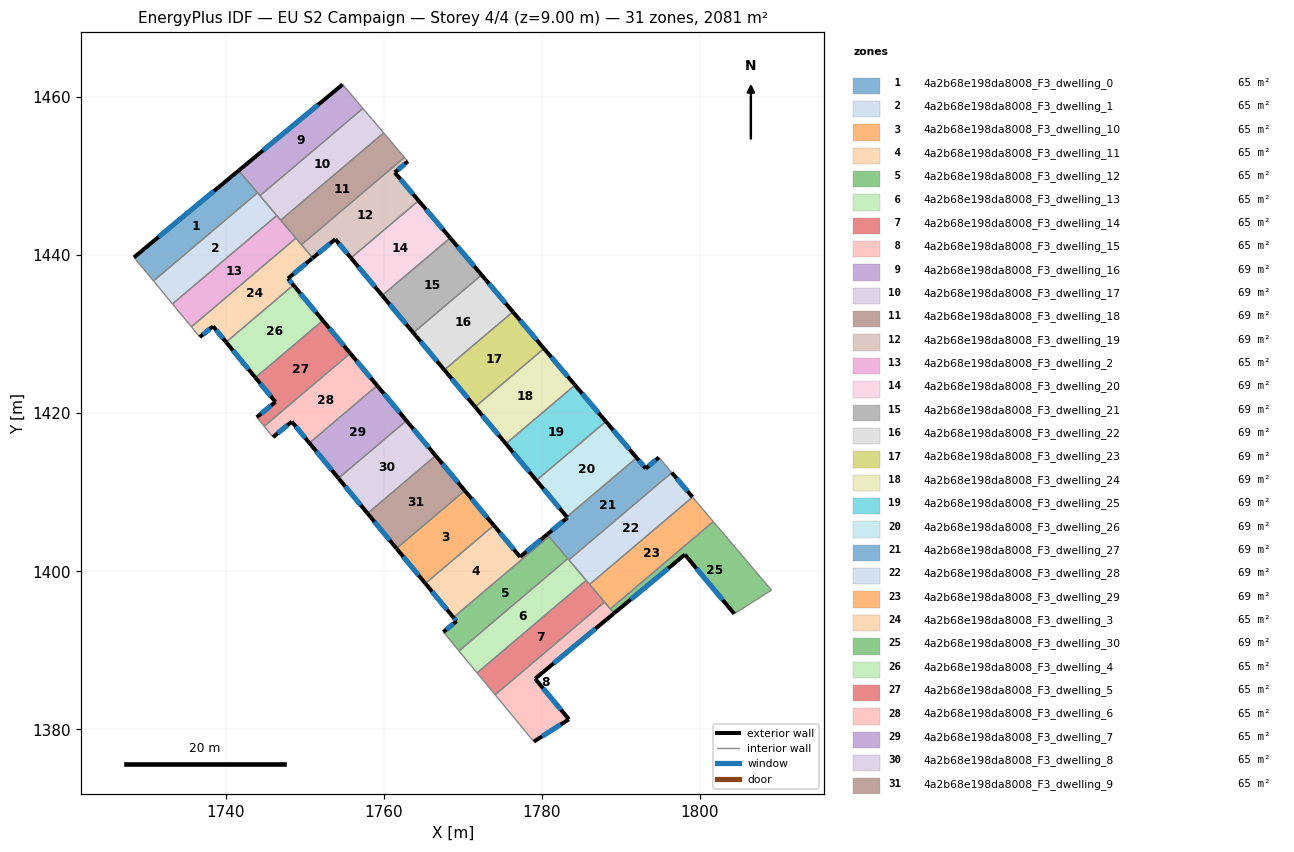
=== STOREY PLAN SPEC (per zone: floor XY polygon, exterior-wall plan segments, windows/doors) ===
zone 1: 4a2b68e198da8008_F3_dwelling_0  (65.0 m²)
  floor: (1741.66, 1450.68) (1744.04, 1447.87) (1730.90, 1436.72) (1728.43, 1439.71)
  exterior wall: (1741.66, 1450.68) – (1728.43, 1439.71)  [17.2 m]
    window: (1738.56, 1448.10) – (1731.54, 1442.28)  [14.5 m²]
  interior walls: 3
zone 2: 4a2b68e198da8008_F3_dwelling_1  (65.0 m²)
  floor: (1744.04, 1447.87) (1746.48, 1445.00) (1733.29, 1433.82) (1730.90, 1436.72)
  interior walls: 5
zone 3: 4a2b68e198da8008_F3_dwelling_10  (65.0 m²)
  floor: (1770.26, 1410.21) (1773.93, 1405.80) (1765.28, 1398.46) (1761.62, 1402.89)
  exterior wall: (1761.62, 1402.89) – (1765.28, 1398.46)  [5.7 m]
    window: (1762.48, 1401.85) – (1764.42, 1399.50)  [4.8 m²]
  exterior wall: (1773.93, 1405.80) – (1770.26, 1410.21)  [5.7 m]
    window: (1773.07, 1406.84) – (1771.12, 1409.17)  [4.8 m²]
  interior walls: 2
zone 4: 4a2b68e198da8008_F3_dwelling_11  (65.0 m²)
  floor: (1780.69, 1404.67) (1780.91, 1404.41) (1768.83, 1394.16) (1765.28, 1398.46) (1773.93, 1405.80) (1777.25, 1401.82)
  exterior wall: (1780.69, 1404.67) – (1777.25, 1401.82)  [4.5 m]
    window: (1779.88, 1404.00) – (1778.06, 1402.49)  [3.8 m²]
  exterior wall: (1765.28, 1398.46) – (1768.83, 1394.16)  [5.6 m]
    window: (1766.11, 1397.45) – (1767.99, 1395.17)  [4.7 m²]
  exterior wall: (1777.25, 1401.82) – (1773.93, 1405.80)  [5.2 m]
    window: (1776.47, 1402.76) – (1774.71, 1404.87)  [4.4 m²]
  interior walls: 3
zone 5: 4a2b68e198da8008_F3_dwelling_12  (65.0 m²)
  floor: (1780.91, 1404.41) (1783.29, 1401.60) (1769.52, 1389.93) (1767.54, 1392.32) (1769.22, 1393.69) (1768.83, 1394.16)
  exterior wall: (1769.22, 1393.69) – (1767.54, 1392.32)  [2.2 m]
    window: (1768.82, 1393.37) – (1767.94, 1392.64)  [1.8 m²]
  exterior wall: (1768.83, 1394.16) – (1769.22, 1393.69)  [0.6 m]
    window: (1768.92, 1394.05) – (1769.12, 1393.80)  [0.5 m²]
  interior walls: 4
zone 6: 4a2b68e198da8008_F3_dwelling_13  (65.0 m²)
  floor: (1783.29, 1401.60) (1785.61, 1398.85) (1771.82, 1387.15) (1769.52, 1389.93)
  interior walls: 5
zone 7: 4a2b68e198da8008_F3_dwelling_14  (65.0 m²)
  floor: (1785.61, 1398.85) (1787.94, 1396.12) (1774.10, 1384.38) (1771.82, 1387.15)
  interior walls: 5
zone 8: 4a2b68e198da8008_F3_dwelling_15  (65.0 m²)
  floor: (1787.94, 1396.12) (1789.14, 1394.70) (1779.16, 1386.42) (1783.44, 1381.29) (1778.99, 1378.46) (1774.10, 1384.38)
  exterior wall: (1779.16, 1386.42) – (1789.14, 1394.70)  [13.0 m]
    window: (1781.50, 1388.36) – (1786.80, 1392.75)  [10.9 m²]
  exterior wall: (1783.44, 1381.29) – (1779.16, 1386.42)  [6.7 m]
    window: (1782.43, 1382.49) – (1780.16, 1385.21)  [5.6 m²]
  exterior wall: (1778.99, 1378.46) – (1783.44, 1381.29)  [5.3 m]
    window: (1780.04, 1379.12) – (1782.39, 1380.62)  [4.4 m²]
  interior walls: 4
zone 9: 4a2b68e198da8008_F3_dwelling_16  (69.4 m²)
  floor: (1754.81, 1461.57) (1757.38, 1458.55) (1744.36, 1447.50) (1741.66, 1450.68)
  exterior wall: (1754.81, 1461.57) – (1741.66, 1450.68)  [17.1 m]
    window: (1751.72, 1459.01) – (1744.75, 1453.24)  [14.4 m²]
  interior walls: 4
zone 10: 4a2b68e198da8008_F3_dwelling_17  (69.4 m²)
  floor: (1757.38, 1458.55) (1760.01, 1455.45) (1746.98, 1444.41) (1744.36, 1447.50)
  interior walls: 5
zone 11: 4a2b68e198da8008_F3_dwelling_18  (69.4 m²)
  floor: (1760.01, 1455.45) (1762.63, 1452.35) (1749.61, 1441.31) (1746.98, 1444.41)
  interior walls: 5
zone 12: 4a2b68e198da8008_F3_dwelling_19  (69.4 m²)
  floor: (1763.07, 1451.84) (1761.41, 1450.43) (1764.42, 1446.88) (1755.87, 1439.62) (1753.89, 1442.00) (1751.03, 1439.63) (1749.61, 1441.31) (1762.63, 1452.35)
  exterior wall: (1751.03, 1439.63) – (1753.89, 1442.00)  [3.7 m]
    window: (1751.70, 1440.19) – (1753.22, 1441.44)  [3.1 m²]
  exterior wall: (1761.41, 1450.43) – (1763.07, 1451.84)  [2.2 m]
    window: (1761.80, 1450.76) – (1762.68, 1451.51)  [1.8 m²]
  exterior wall: (1764.42, 1446.88) – (1761.41, 1450.43)  [4.7 m]
    window: (1763.71, 1447.71) – (1762.11, 1449.60)  [3.9 m²]
  exterior wall: (1753.89, 1442.00) – (1755.87, 1439.62)  [3.1 m]
    window: (1754.35, 1441.44) – (1755.40, 1440.18)  [2.6 m²]
  interior walls: 4
zone 13: 4a2b68e198da8008_F3_dwelling_2  (65.0 m²)
  floor: (1746.48, 1445.00) (1748.91, 1442.13) (1735.69, 1430.92) (1733.29, 1433.82)
  interior walls: 5
zone 14: 4a2b68e198da8008_F3_dwelling_20  (69.4 m²)
  floor: (1764.42, 1446.88) (1768.41, 1442.17) (1759.82, 1434.88) (1755.87, 1439.62)
  exterior wall: (1768.41, 1442.17) – (1764.42, 1446.88)  [6.2 m]
    window: (1767.48, 1443.27) – (1765.36, 1445.77)  [5.2 m²]
  exterior wall: (1755.87, 1439.62) – (1759.82, 1434.88)  [6.2 m]
    window: (1756.80, 1438.51) – (1758.89, 1436.00)  [5.2 m²]
  interior walls: 2
zone 15: 4a2b68e198da8008_F3_dwelling_21  (69.4 m²)
  floor: (1768.41, 1442.17) (1772.39, 1437.48) (1763.76, 1430.17) (1759.82, 1434.88)
  exterior wall: (1772.39, 1437.48) – (1768.41, 1442.17)  [6.1 m]
    window: (1771.45, 1438.58) – (1769.35, 1441.07)  [5.2 m²]
  exterior wall: (1759.82, 1434.88) – (1763.76, 1430.17)  [6.1 m]
    window: (1760.75, 1433.78) – (1762.83, 1431.27)  [5.2 m²]
  interior walls: 2
zone 16: 4a2b68e198da8008_F3_dwelling_22  (69.4 m²)
  floor: (1772.39, 1437.48) (1776.34, 1432.82) (1767.67, 1425.47) (1763.76, 1430.17)
  exterior wall: (1776.34, 1432.82) – (1772.39, 1437.48)  [6.1 m]
    window: (1775.41, 1433.91) – (1773.32, 1436.39)  [5.2 m²]
  exterior wall: (1763.76, 1430.17) – (1767.67, 1425.47)  [6.1 m]
    window: (1764.68, 1429.06) – (1766.75, 1426.57)  [5.2 m²]
  interior walls: 2
zone 17: 4a2b68e198da8008_F3_dwelling_23  (69.4 m²)
  floor: (1776.34, 1432.82) (1780.28, 1428.17) (1771.57, 1420.79) (1767.67, 1425.47)
  exterior wall: (1780.28, 1428.17) – (1776.34, 1432.82)  [6.1 m]
    window: (1779.36, 1429.27) – (1777.27, 1431.73)  [5.1 m²]
  exterior wall: (1767.67, 1425.47) – (1771.57, 1420.79)  [6.1 m]
    window: (1768.59, 1424.37) – (1770.66, 1421.89)  [5.1 m²]
  interior walls: 2
zone 18: 4a2b68e198da8008_F3_dwelling_24  (69.4 m²)
  floor: (1780.28, 1428.17) (1784.20, 1423.55) (1775.46, 1416.13) (1771.57, 1420.79)
  exterior wall: (1784.20, 1423.55) – (1780.28, 1428.17)  [6.1 m]
    window: (1783.28, 1424.64) – (1781.20, 1427.09)  [5.1 m²]
  exterior wall: (1771.57, 1420.79) – (1775.46, 1416.13)  [6.1 m]
    window: (1772.48, 1419.70) – (1774.54, 1417.23)  [5.1 m²]
  interior walls: 2
zone 19: 4a2b68e198da8008_F3_dwelling_25  (69.4 m²)
  floor: (1784.20, 1423.55) (1788.10, 1418.95) (1779.32, 1411.50) (1775.46, 1416.13)
  exterior wall: (1788.10, 1418.95) – (1784.20, 1423.55)  [6.0 m]
    window: (1787.19, 1420.03) – (1785.12, 1422.47)  [5.1 m²]
  exterior wall: (1775.46, 1416.13) – (1779.32, 1411.50)  [6.0 m]
    window: (1776.36, 1415.05) – (1778.41, 1412.59)  [5.1 m²]
  interior walls: 2
zone 20: 4a2b68e198da8008_F3_dwelling_26  (69.4 m²)
  floor: (1788.10, 1418.95) (1791.99, 1414.36) (1783.17, 1406.88) (1779.32, 1411.50)
  exterior wall: (1791.99, 1414.36) – (1788.10, 1418.95)  [6.0 m]
    window: (1791.08, 1415.44) – (1789.02, 1417.87)  [5.1 m²]
  exterior wall: (1779.32, 1411.50) – (1783.17, 1406.88)  [6.0 m]
    window: (1780.22, 1410.41) – (1782.27, 1407.97)  [5.1 m²]
  interior walls: 2
zone 21: 4a2b68e198da8008_F3_dwelling_27  (69.4 m²)
  floor: (1794.81, 1414.41) (1796.44, 1412.48) (1783.42, 1401.44) (1780.69, 1404.67) (1783.25, 1406.79) (1783.17, 1406.88) (1791.99, 1414.36) (1793.15, 1413.00)
  exterior wall: (1783.25, 1406.79) – (1780.69, 1404.67)  [3.3 m]
    window: (1782.65, 1406.29) – (1781.29, 1405.17)  [2.8 m²]
  exterior wall: (1783.17, 1406.88) – (1783.25, 1406.79)  [0.1 m]
    window: (1783.19, 1406.86) – (1783.23, 1406.81)  [0.1 m²]
  exterior wall: (1793.15, 1413.00) – (1791.99, 1414.36)  [1.8 m]
    window: (1792.87, 1413.32) – (1792.26, 1414.04)  [1.5 m²]
  exterior wall: (1794.81, 1414.41) – (1793.15, 1413.00)  [2.2 m]
    window: (1794.42, 1414.08) – (1793.54, 1413.33)  [1.8 m²]
  interior walls: 6
zone 22: 4a2b68e198da8008_F3_dwelling_28  (69.4 m²)
  floor: (1796.44, 1412.48) (1799.07, 1409.38) (1786.05, 1398.34) (1783.42, 1401.44)
  exterior wall: (1799.07, 1409.38) – (1796.44, 1412.48)  [4.1 m]
    window: (1798.45, 1410.11) – (1797.06, 1411.76)  [3.4 m²]
  interior walls: 4
zone 23: 4a2b68e198da8008_F3_dwelling_29  (69.4 m²)
  floor: (1799.07, 1409.38) (1801.70, 1406.29) (1788.68, 1395.25) (1786.05, 1398.34)
  interior walls: 5
zone 24: 4a2b68e198da8008_F3_dwelling_3  (65.0 m²)
  floor: (1748.91, 1442.13) (1751.03, 1439.63) (1750.90, 1439.52) (1747.89, 1437.02) (1748.58, 1436.20) (1740.08, 1428.98) (1738.42, 1430.99) (1736.75, 1429.63) (1735.69, 1430.92)
  exterior wall: (1750.90, 1439.52) – (1751.03, 1439.63)  [0.2 m]
    window: (1750.93, 1439.54) – (1751.00, 1439.61)  [0.2 m²]
  exterior wall: (1747.89, 1437.02) – (1750.90, 1439.52)  [3.9 m]
    window: (1748.60, 1437.61) – (1750.19, 1438.93)  [3.3 m²]
  exterior wall: (1748.58, 1436.20) – (1747.89, 1437.02)  [1.1 m]
    window: (1748.42, 1436.39) – (1748.06, 1436.83)  [0.9 m²]
  exterior wall: (1738.42, 1430.99) – (1740.08, 1428.98)  [2.6 m]
    window: (1738.81, 1430.52) – (1739.69, 1429.45)  [2.2 m²]
  exterior wall: (1736.75, 1429.63) – (1738.42, 1430.99)  [2.2 m]
    window: (1737.14, 1429.95) – (1738.03, 1430.67)  [1.8 m²]
  interior walls: 5
zone 25: 4a2b68e198da8008_F3_dwelling_30  (69.4 m²)
  floor: (1801.70, 1406.29) (1809.05, 1397.62) (1804.35, 1394.62) (1798.10, 1402.12) (1789.14, 1394.70) (1788.68, 1395.25)
  exterior wall: (1789.14, 1394.70) – (1798.10, 1402.12)  [11.6 m]
    window: (1791.24, 1396.44) – (1795.99, 1400.37)  [9.8 m²]
  exterior wall: (1798.10, 1402.12) – (1804.35, 1394.62)  [9.8 m]
    window: (1799.56, 1400.36) – (1802.88, 1396.38)  [8.2 m²]
  interior walls: 4
zone 26: 4a2b68e198da8008_F3_dwelling_4  (65.0 m²)
  floor: (1748.58, 1436.20) (1752.31, 1431.72) (1743.79, 1424.49) (1740.08, 1428.98)
  exterior wall: (1740.08, 1428.98) – (1743.79, 1424.49)  [5.8 m]
    window: (1740.95, 1427.93) – (1742.92, 1425.55)  [4.9 m²]
  exterior wall: (1752.31, 1431.72) – (1748.58, 1436.20)  [5.8 m]
    window: (1751.44, 1432.77) – (1749.46, 1435.15)  [4.9 m²]
  interior walls: 2
zone 27: 4a2b68e198da8008_F3_dwelling_5  (65.0 m²)
  floor: (1752.31, 1431.72) (1755.78, 1427.57) (1744.89, 1418.34) (1743.95, 1419.49) (1746.32, 1421.43) (1743.79, 1424.49)
  exterior wall: (1755.78, 1427.57) – (1752.31, 1431.72)  [5.4 m]
    window: (1754.96, 1428.55) – (1753.13, 1430.75)  [4.6 m²]
  exterior wall: (1746.32, 1421.43) – (1743.95, 1419.49)  [3.1 m]
    window: (1745.76, 1420.97) – (1744.50, 1419.94)  [2.6 m²]
  exterior wall: (1743.79, 1424.49) – (1746.32, 1421.43)  [4.0 m]
    window: (1744.38, 1423.77) – (1745.72, 1422.15)  [3.4 m²]
  interior walls: 3
zone 28: 4a2b68e198da8008_F3_dwelling_6  (65.0 m²)
  floor: (1755.78, 1427.57) (1759.18, 1423.49) (1750.61, 1416.23) (1748.38, 1418.93) (1746.01, 1416.98) (1744.89, 1418.34)
  exterior wall: (1759.18, 1423.49) – (1755.78, 1427.57)  [5.3 m]
    window: (1758.38, 1424.45) – (1756.58, 1426.61)  [4.5 m²]
  exterior wall: (1748.38, 1418.93) – (1750.61, 1416.23)  [3.5 m]
    window: (1748.90, 1418.30) – (1750.09, 1416.86)  [3.0 m²]
  exterior wall: (1746.01, 1416.98) – (1748.38, 1418.93)  [3.1 m]
    window: (1746.57, 1417.43) – (1747.82, 1418.47)  [2.6 m²]
  interior walls: 3
zone 29: 4a2b68e198da8008_F3_dwelling_7  (65.0 m²)
  floor: (1759.18, 1423.49) (1762.88, 1419.05) (1754.29, 1411.77) (1750.61, 1416.23)
  exterior wall: (1750.61, 1416.23) – (1754.29, 1411.77)  [5.8 m]
    window: (1751.47, 1415.18) – (1753.43, 1412.82)  [4.9 m²]
  exterior wall: (1762.88, 1419.05) – (1759.18, 1423.49)  [5.8 m]
    window: (1762.01, 1420.10) – (1760.05, 1422.45)  [4.9 m²]
  interior walls: 2
zone 30: 4a2b68e198da8008_F3_dwelling_8  (65.0 m²)
  floor: (1762.88, 1419.05) (1766.58, 1414.63) (1757.96, 1407.32) (1754.29, 1411.77)
  exterior wall: (1754.29, 1411.77) – (1757.96, 1407.32)  [5.8 m]
    window: (1755.15, 1410.72) – (1757.10, 1408.37)  [4.9 m²]
  exterior wall: (1766.58, 1414.63) – (1762.88, 1419.05)  [5.8 m]
    window: (1765.71, 1415.67) – (1763.75, 1418.01)  [4.9 m²]
  interior walls: 2
zone 31: 4a2b68e198da8008_F3_dwelling_9  (65.0 m²)
  floor: (1766.58, 1414.63) (1770.26, 1410.21) (1761.62, 1402.89) (1757.96, 1407.32)
  exterior wall: (1757.96, 1407.32) – (1761.62, 1402.89)  [5.8 m]
    window: (1758.82, 1406.28) – (1760.76, 1403.93)  [4.9 m²]
  exterior wall: (1770.26, 1410.21) – (1766.58, 1414.63)  [5.8 m]
    window: (1769.39, 1411.25) – (1767.44, 1413.59)  [4.9 m²]
  interior walls: 2

=== DERIVED (storey summary) ===
Building: EU S2 Campaign
Storey: 4 of 4  (floor level z = 9.00 m)
Storey gross floor area: 2081.0 m²
Zones on this storey: 31
  - 4a2b68e198da8008_F3_dwelling_0: floor 65.0 m²; exterior wall 17.2 m (51.6 m²); 1 window(s) 14.5 m²; WWR 28.1%
  - 4a2b68e198da8008_F3_dwelling_1: floor 65.0 m²
  - 4a2b68e198da8008_F3_dwelling_10: floor 65.0 m²; exterior wall 11.5 m (34.4 m²); 2 window(s) 9.7 m²; WWR 28.1%
  - 4a2b68e198da8008_F3_dwelling_11: floor 65.0 m²; exterior wall 15.2 m (45.7 m²); 3 window(s) 12.8 m²; WWR 28.1%
  - 4a2b68e198da8008_F3_dwelling_12: floor 65.0 m²; exterior wall 2.8 m (8.3 m²); 2 window(s) 2.3 m²; WWR 28.1%
  - 4a2b68e198da8008_F3_dwelling_13: floor 65.0 m²
  - 4a2b68e198da8008_F3_dwelling_14: floor 65.0 m²
  - 4a2b68e198da8008_F3_dwelling_15: floor 65.0 m²; exterior wall 24.9 m (74.8 m²); 3 window(s) 21.0 m²; WWR 28.1%
  - 4a2b68e198da8008_F3_dwelling_16: floor 69.4 m²; exterior wall 17.1 m (51.2 m²); 1 window(s) 14.4 m²; WWR 28.1%
  - 4a2b68e198da8008_F3_dwelling_17: floor 69.4 m²
  - 4a2b68e198da8008_F3_dwelling_18: floor 69.4 m²
  - 4a2b68e198da8008_F3_dwelling_19: floor 69.4 m²; exterior wall 13.6 m (40.9 m²); 4 window(s) 11.5 m²; WWR 28.1%
  - 4a2b68e198da8008_F3_dwelling_2: floor 65.0 m²
  - 4a2b68e198da8008_F3_dwelling_20: floor 69.4 m²; exterior wall 12.3 m (37.0 m²); 2 window(s) 10.4 m²; WWR 28.1%
  - 4a2b68e198da8008_F3_dwelling_21: floor 69.4 m²; exterior wall 12.3 m (36.9 m²); 2 window(s) 10.4 m²; WWR 28.1%
  - 4a2b68e198da8008_F3_dwelling_22: floor 69.4 m²; exterior wall 12.2 m (36.7 m²); 2 window(s) 10.3 m²; WWR 28.1%
  - 4a2b68e198da8008_F3_dwelling_23: floor 69.4 m²; exterior wall 12.2 m (36.5 m²); 2 window(s) 10.3 m²; WWR 28.1%
  - 4a2b68e198da8008_F3_dwelling_24: floor 69.4 m²; exterior wall 12.1 m (36.4 m²); 2 window(s) 10.2 m²; WWR 28.1%
  - 4a2b68e198da8008_F3_dwelling_25: floor 69.4 m²; exterior wall 12.1 m (36.2 m²); 2 window(s) 10.2 m²; WWR 28.1%
  - 4a2b68e198da8008_F3_dwelling_26: floor 69.4 m²; exterior wall 12.0 m (36.1 m²); 2 window(s) 10.1 m²; WWR 28.1%
  - 4a2b68e198da8008_F3_dwelling_27: floor 69.4 m²; exterior wall 7.4 m (22.2 m²); 4 window(s) 6.2 m²; WWR 28.1%
  - 4a2b68e198da8008_F3_dwelling_28: floor 69.4 m²; exterior wall 4.1 m (12.2 m²); 1 window(s) 3.4 m²; WWR 28.1%
  - 4a2b68e198da8008_F3_dwelling_29: floor 69.4 m²
  - 4a2b68e198da8008_F3_dwelling_3: floor 65.0 m²; exterior wall 9.9 m (29.7 m²); 5 window(s) 8.4 m²; WWR 28.1%
  - 4a2b68e198da8008_F3_dwelling_30: floor 69.4 m²; exterior wall 21.4 m (64.2 m²); 2 window(s) 18.0 m²; WWR 28.1%
  - 4a2b68e198da8008_F3_dwelling_4: floor 65.0 m²; exterior wall 11.6 m (34.9 m²); 2 window(s) 9.8 m²; WWR 28.1%
  - 4a2b68e198da8008_F3_dwelling_5: floor 65.0 m²; exterior wall 12.4 m (37.3 m²); 3 window(s) 10.5 m²; WWR 28.1%
  - 4a2b68e198da8008_F3_dwelling_6: floor 65.0 m²; exterior wall 11.9 m (35.6 m²); 3 window(s) 10.0 m²; WWR 28.1%
  - 4a2b68e198da8008_F3_dwelling_7: floor 65.0 m²; exterior wall 11.6 m (34.7 m²); 2 window(s) 9.8 m²; WWR 28.1%
  - 4a2b68e198da8008_F3_dwelling_8: floor 65.0 m²; exterior wall 11.5 m (34.6 m²); 2 window(s) 9.7 m²; WWR 28.1%
  - 4a2b68e198da8008_F3_dwelling_9: floor 65.0 m²; exterior wall 11.5 m (34.5 m²); 2 window(s) 9.7 m²; WWR 28.1%
Zone adjacency (shared interzone walls):
  - 4a2b68e198da8008_F3_dwelling_0 ↔ 4a2b68e198da8008_F3_dwelling_1
  - 4a2b68e198da8008_F3_dwelling_0 ↔ 4a2b68e198da8008_F3_dwelling_16
  - 4a2b68e198da8008_F3_dwelling_1 ↔ 4a2b68e198da8008_F3_dwelling_16
  - 4a2b68e198da8008_F3_dwelling_1 ↔ 4a2b68e198da8008_F3_dwelling_17
  - 4a2b68e198da8008_F3_dwelling_1 ↔ 4a2b68e198da8008_F3_dwelling_2
  - 4a2b68e198da8008_F3_dwelling_10 ↔ 4a2b68e198da8008_F3_dwelling_11
  - 4a2b68e198da8008_F3_dwelling_10 ↔ 4a2b68e198da8008_F3_dwelling_9
  - 4a2b68e198da8008_F3_dwelling_11 ↔ 4a2b68e198da8008_F3_dwelling_12
  - 4a2b68e198da8008_F3_dwelling_11 ↔ 4a2b68e198da8008_F3_dwelling_27
  - 4a2b68e198da8008_F3_dwelling_12 ↔ 4a2b68e198da8008_F3_dwelling_13
  - 4a2b68e198da8008_F3_dwelling_12 ↔ 4a2b68e198da8008_F3_dwelling_27
  - 4a2b68e198da8008_F3_dwelling_13 ↔ 4a2b68e198da8008_F3_dwelling_14
  - 4a2b68e198da8008_F3_dwelling_13 ↔ 4a2b68e198da8008_F3_dwelling_27
  - 4a2b68e198da8008_F3_dwelling_13 ↔ 4a2b68e198da8008_F3_dwelling_28
  - 4a2b68e198da8008_F3_dwelling_14 ↔ 4a2b68e198da8008_F3_dwelling_15
  - 4a2b68e198da8008_F3_dwelling_14 ↔ 4a2b68e198da8008_F3_dwelling_28
  - 4a2b68e198da8008_F3_dwelling_14 ↔ 4a2b68e198da8008_F3_dwelling_29
  - 4a2b68e198da8008_F3_dwelling_15 ↔ 4a2b68e198da8008_F3_dwelling_29
  - 4a2b68e198da8008_F3_dwelling_15 ↔ 4a2b68e198da8008_F3_dwelling_30
  - 4a2b68e198da8008_F3_dwelling_16 ↔ 4a2b68e198da8008_F3_dwelling_17
  - 4a2b68e198da8008_F3_dwelling_17 ↔ 4a2b68e198da8008_F3_dwelling_18
  - 4a2b68e198da8008_F3_dwelling_17 ↔ 4a2b68e198da8008_F3_dwelling_2
  - 4a2b68e198da8008_F3_dwelling_18 ↔ 4a2b68e198da8008_F3_dwelling_19
  - 4a2b68e198da8008_F3_dwelling_18 ↔ 4a2b68e198da8008_F3_dwelling_2
  - 4a2b68e198da8008_F3_dwelling_18 ↔ 4a2b68e198da8008_F3_dwelling_3
  - 4a2b68e198da8008_F3_dwelling_19 ↔ 4a2b68e198da8008_F3_dwelling_20
  - 4a2b68e198da8008_F3_dwelling_19 ↔ 4a2b68e198da8008_F3_dwelling_3
  - 4a2b68e198da8008_F3_dwelling_2 ↔ 4a2b68e198da8008_F3_dwelling_3
  - 4a2b68e198da8008_F3_dwelling_20 ↔ 4a2b68e198da8008_F3_dwelling_21
  - 4a2b68e198da8008_F3_dwelling_21 ↔ 4a2b68e198da8008_F3_dwelling_22
  - 4a2b68e198da8008_F3_dwelling_22 ↔ 4a2b68e198da8008_F3_dwelling_23
  - 4a2b68e198da8008_F3_dwelling_23 ↔ 4a2b68e198da8008_F3_dwelling_24
  - 4a2b68e198da8008_F3_dwelling_24 ↔ 4a2b68e198da8008_F3_dwelling_25
  - 4a2b68e198da8008_F3_dwelling_25 ↔ 4a2b68e198da8008_F3_dwelling_26
  - 4a2b68e198da8008_F3_dwelling_26 ↔ 4a2b68e198da8008_F3_dwelling_27
  - 4a2b68e198da8008_F3_dwelling_27 ↔ 4a2b68e198da8008_F3_dwelling_28
  - 4a2b68e198da8008_F3_dwelling_28 ↔ 4a2b68e198da8008_F3_dwelling_29
  - 4a2b68e198da8008_F3_dwelling_29 ↔ 4a2b68e198da8008_F3_dwelling_30
  - 4a2b68e198da8008_F3_dwelling_3 ↔ 4a2b68e198da8008_F3_dwelling_4
  - 4a2b68e198da8008_F3_dwelling_4 ↔ 4a2b68e198da8008_F3_dwelling_5
  - 4a2b68e198da8008_F3_dwelling_5 ↔ 4a2b68e198da8008_F3_dwelling_6
  - 4a2b68e198da8008_F3_dwelling_6 ↔ 4a2b68e198da8008_F3_dwelling_7
  - 4a2b68e198da8008_F3_dwelling_7 ↔ 4a2b68e198da8008_F3_dwelling_8
  - 4a2b68e198da8008_F3_dwelling_8 ↔ 4a2b68e198da8008_F3_dwelling_9